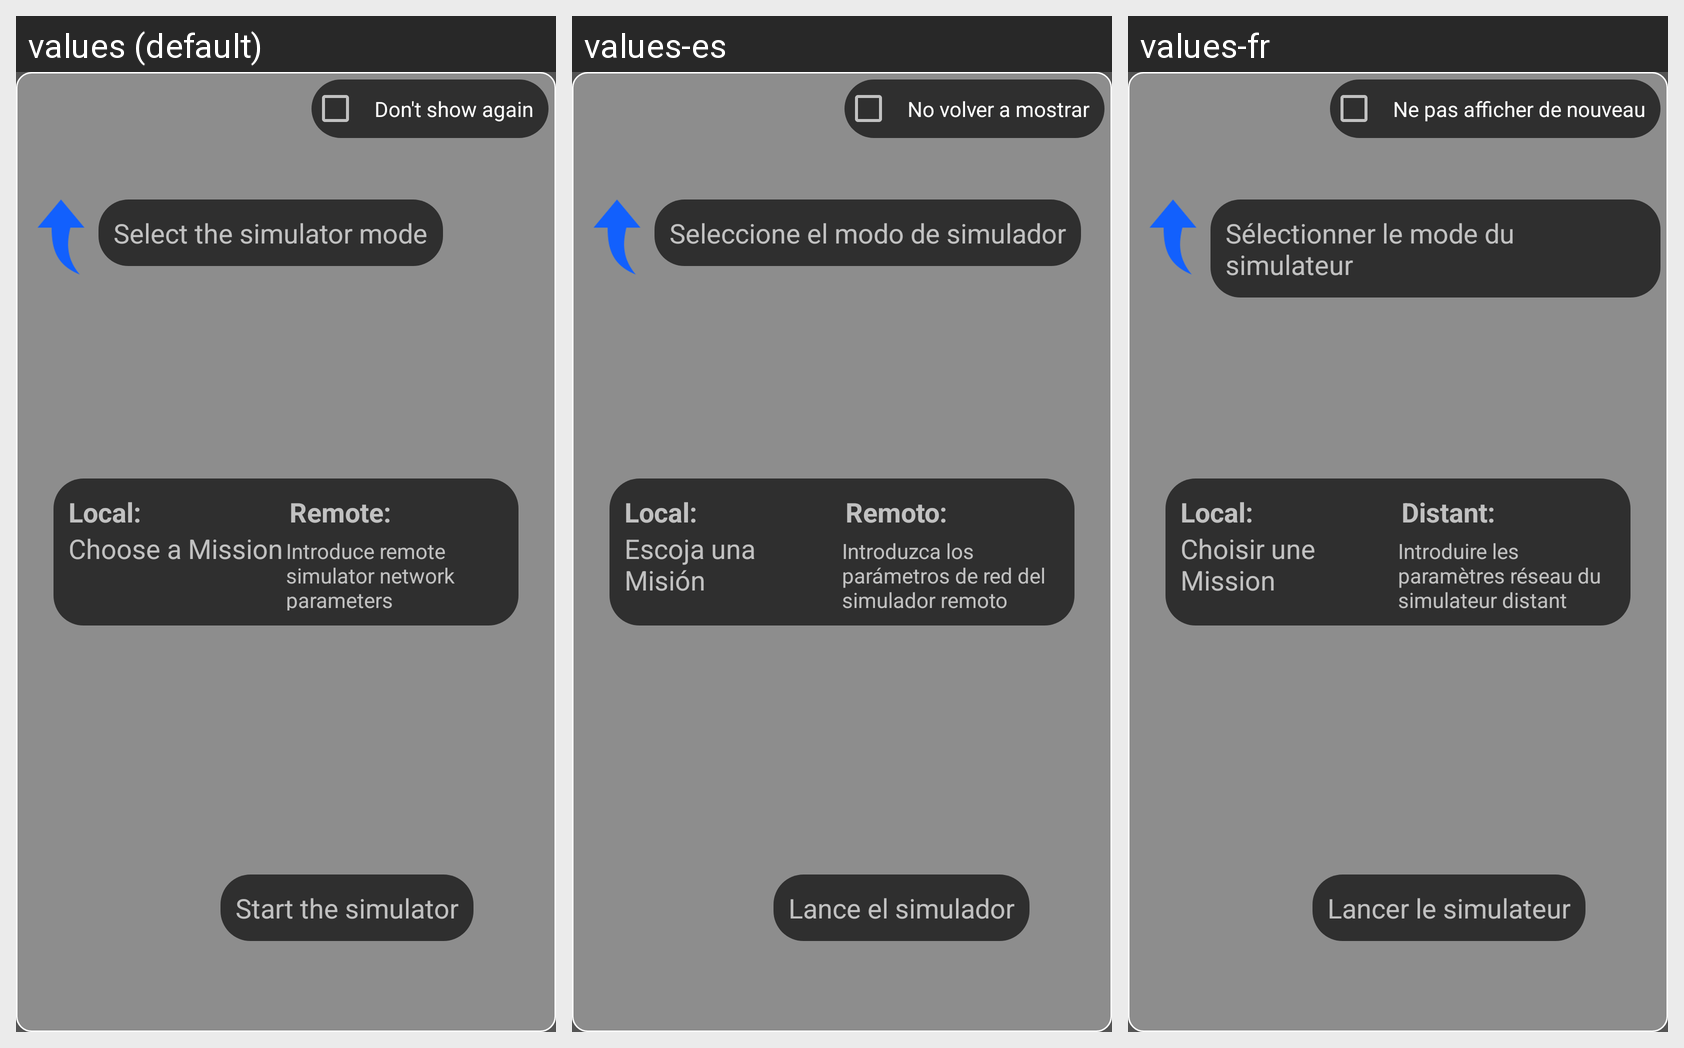

Here is an Android app screen in its default locale and in the app's own translations. Write out the translated-string differences for the strings that appear on this screen.
Android screen res/layout/sim_guide.xml rendered under 3 locales, left to right: values (default), values-es, values-fr. Device: Nexus 5 (rendered at 1080×1920; each locale shown at half size, 540×960, under a caption strip naming it); theme nonSplashScreenTheme.
Strings drawn on this screen, with the default value and each locale's value (text and hints the layout hard-codes, and strings that could not be matched under every locale, appear in the picture but are not listed):

tutorial_dont_show_again
  values: Don't show again
  values-es: No volver a mostrar
  values-fr: Ne pas afficher de nouveau

tutorial_sim_1
  values: Select the simulator mode
  values-es: Seleccione el modo de simulador
  values-fr: Sélectionner le mode du simulateur

tutorial_sim_3
  values: Start the simulator
  values-es: Lance el simulador
  values-fr: Lancer le simulateur

tutorial_sim_2a_title
  values: Local:
  values-es: Local:
  values-fr: Local:

tutorial_sim_2b_title
  values: Remote:
  values-es: Remoto:
  values-fr: Distant:

tutorial_sim_2a
  values: Choose a Mission
  values-es: Escoja una Misión
  values-fr: Choisir une Mission

tutorial_sim_2b
  values: Introduce remote simulator network parameters
  values-es: Introduzca los parámetros de red del simulador remoto
  values-fr: Introduire les paramètres réseau du simulateur distant
